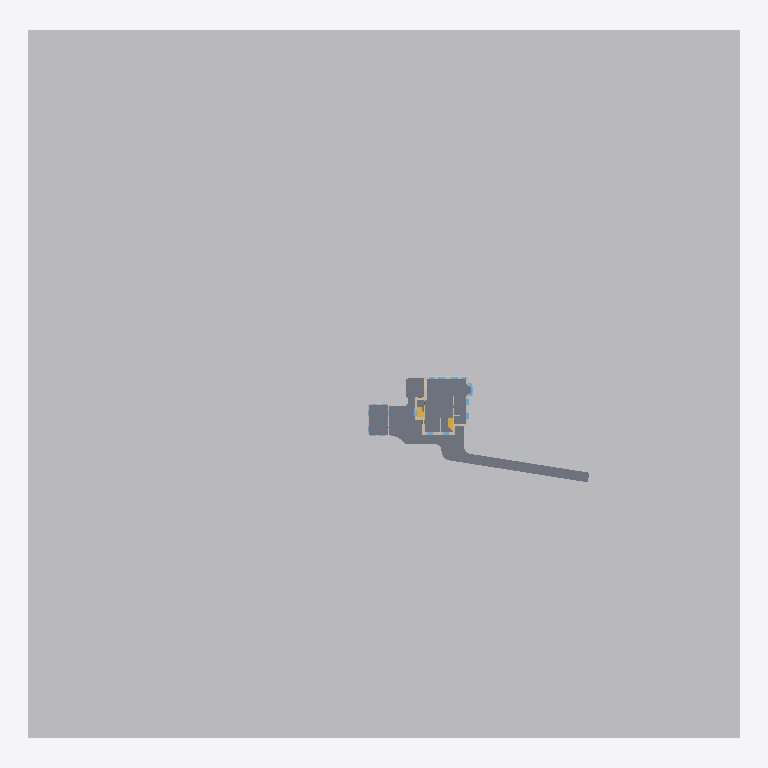
Plan cut of the same IFC building model at storey 'L1' (level 0.00 m, cut at 1.40 m), seen from above with north up, elements coloured by IFC class: 4 slabs (grey), 3 walls (beige), 2 stairs (yellow), 1 other element (light grey). Cut surfaces are drawn darker.
Extent 139.5 m × 138.9 m × 14.6 m (x, y, z). Storeys (3): L0 at -3.60 m; L1 at 0.00 m; L2 at 3.60 m. Elements (268): 129 IfcBuildingElementProxy, 75 IfcWallStandardCase, 32 IfcWindow, 20 IfcDoor, 8 IfcSlab, 2 IfcRoof, 2 IfcStair.

HEADER;
FILE_DESCRIPTION(('ViewDefinition [CoordinationView_V2.0]','RevitIdentifiers [ContentGUID: e23bd9dc-2863-4de5-b044-629001ecaf65, VersionGUID: d281221c-f7e8-451f-86aa-1ae134458a7c, NumberOfSaves: 26]','CoordinateReference [CoordinateBase: Shared Coordinates]'),'2;1');
FILE_NAME('Case.ifc','2026-02-24T13:04:17+01:00',(''),(''),'ODA SDAI 25.12','Autodesk - Revit 26.4.0.32 (ENU) - 26.4.0.32','');
FILE_SCHEMA(('IFC2X3'));
ENDSEC;
DATA;
#18=IFCPROJECT('3YEzdSA6DDvR14Of3_4r2L',#6,'Project Number',$,$,'Project Name','Project Status',(#13),#49807);
#36=IFCSITE('3YEzdSA6DDvR14Of3_4r2N',#6,'Default',$,$,#35,$,$,.ELEMENT.,$,$,$,$,$);
#22=IFCBUILDING('3YEzdSA6DDvR14Of3_4r2K',#6,'Building Name',$,$,#21,$,'Building Name',.ELEMENT.,$,$,$);
#26=IFCBUILDINGSTOREY('12ddv3ak11HeaHs6fPDQwx',#6,'L0',$,$,#25,$,'L0',.ELEMENT.,-3600.0000000000005);
#29=IFCBUILDINGSTOREY('2JF4e6axWHqu3u0C1FZlmi',#6,'L1',$,$,#28,$,'L1',.ELEMENT.,0.0);
#33=IFCBUILDINGSTOREY('1ZGO8hrFCHqw0v0026FpFv',#6,'L2',$,$,#32,$,'L2',.ELEMENT.,3600.0000000000005);
#29343=IFCBUILDINGELEMENTPROXY('12ddv3ak11HeaHs6fPDUE4',#6,'Toposolid:Grassland - 1200mm:1688153',$,$,#29311,#29342,'1688153',$);
#32220=IFCSLAB('0AUycG3cH5GxdQOe10j8bY',#6,'Floor:Concrete 250mm:1707568',$,$,#32112,#32219,'1707568',.FLOOR.);
#32265=IFCSLAB('2P5K1Mi5n7BuGItPnWA0Xf',#6,'Floor:Wood Joist 235mm - Wood Finish:1719934',$,$,#32238,#32264,'1719934',.FLOOR.);
#29599=IFCSLAB('0wIH4FPGLDWR3AmXlK_G1V',#6,'Floor:Wood Joist 235mm - Wood Finish:1692034',$,$,#29589,#29598,'1692034',.FLOOR.);
#24988=IFCSLAB('12ddv3ak11HeaHs6fPDRzB',#6,'Floor:Concrete 100mm:1678998',$,$,#24947,#24987,'1678998',.FLOOR.);
#839=IFCWALLSTANDARDCASE('1H9OdnnnL2HhOZRT2KvGa1',#6,'Basic Wall:M_Exterior - Brick on CMU:1666508',$,$,#809,#814,'1666508');
#32339=IFCSTAIR('2hys5Xf4j9Bx2PHobf$hvV',#6,'Assembled Stair:Stair:1725206',$,$,#32338,$,'1725206',.NOTDEFINED.);
#40659=IFCSTAIR('1guT1svSH7Txj7q0CzaFuA',#6,'Assembled Stair:Stair:1741124',$,$,#40658,$,'1741124',.NOTDEFINED.);
#1075=IFCWALLSTANDARDCASE('1H9OdnnnL2HhOZRT2KvGkD',#6,'Basic Wall:M_Exterior - Brick on CMU:1666880',$,$,#1063,#1067,'1666880');
#1052=IFCWALLSTANDARDCASE('1H9OdnnnL2HhOZRT2KvGlV',#6,'Basic Wall:M_Exterior - Brick on CMU:1666834',$,$,#1029,#1033,'1666834');
ENDSEC;